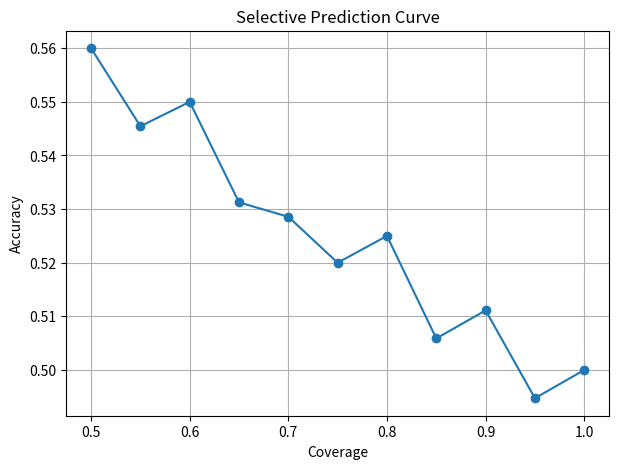

Write Python code to recreate this figure. (Note: this script raises an exception after producing the figure.)
"""
selective_prediction.py
-----------------------

Selective Prediction (Selective Classification)

Reject the most uncertain predictions and measure how
accuracy improves as coverage decreases.
"""

import numpy as np
import matplotlib.pyplot as plt


def selective_prediction(y_true, y_pred, uncertainty, rejection_rates=None):
    if rejection_rates is None:
        rejection_rates = np.arange(0.0, 0.55, 0.05)

    y_true = np.asarray(y_true)
    y_pred = np.asarray(y_pred)
    uncertainty = np.asarray(uncertainty)

    order = np.argsort(uncertainty)
    y_true = y_true[order]
    y_pred = y_pred[order]

    results = {
        "coverage": [],
        "accuracy": [],
    }

    n = len(y_true)

    print("\nSelective Prediction Results")
    print("-" * 45)

    for reject in rejection_rates:
        keep = max(1, int(n * (1 - reject)))

        kept_true = y_true[:keep]
        kept_pred = y_pred[:keep]

        acc = np.mean(kept_true == kept_pred)

        results["coverage"].append(1 - reject)
        results["accuracy"].append(float(acc))

        print(
            f"Reject {reject*100:>4.0f}% | "
            f"Coverage {(1-reject)*100:>4.0f}% | "
            f"Accuracy {acc:.4f}"
        )

    return results


def plot_selective_prediction(results,
                              save_path="outputs/selective_prediction.png"):

    plt.figure(figsize=(7, 5))
    plt.plot(
        results["coverage"],
        results["accuracy"],
        marker="o"
    )

    plt.xlabel("Coverage")
    plt.ylabel("Accuracy")
    plt.title("Selective Prediction Curve")
    plt.grid(True)

    plt.savefig(save_path, dpi=300, bbox_inches="tight")
    plt.close()

    print(f"\nSaved figure to: {save_path}")


if __name__ == "__main__":

    np.random.seed(42)

    n = 100

    y_true = np.random.randint(0, 2, n)
    y_pred = np.random.randint(0, 2, n)
    uncertainty = np.random.rand(n)

    results = selective_prediction(
        y_true,
        y_pred,
        uncertainty
    )

    plot_selective_prediction(results)
